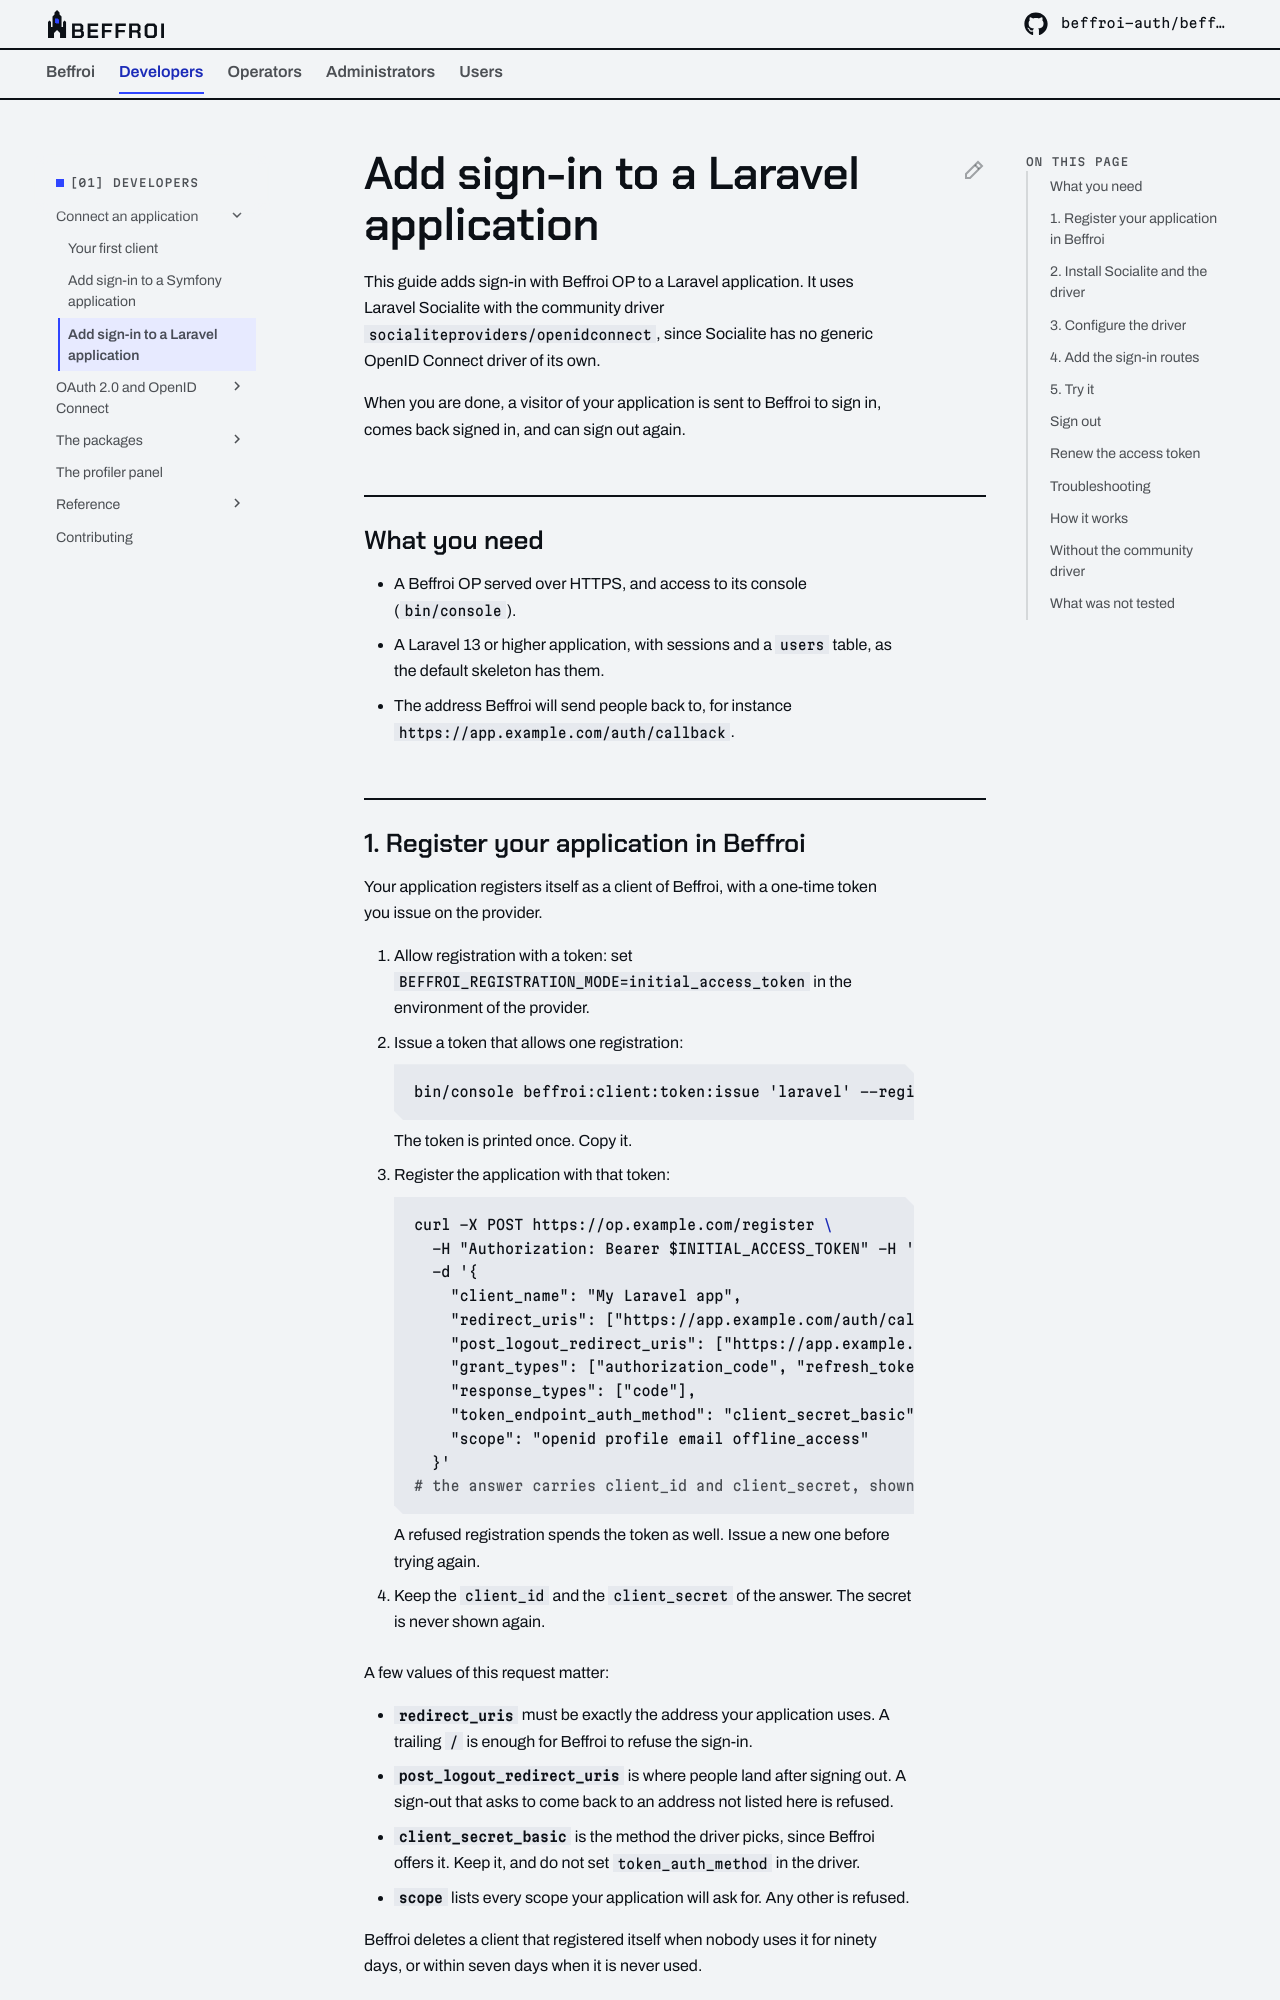

repository: beffroi-auth/docs · page: 0.2/developers/connect/laravel/index.html · generator: mkdocs

---
title: Add sign-in to a Laravel application
description: 'Let people sign in to your Laravel application with Beffroi OP, using Laravel Socialite and the socialiteproviders/openidconnect driver.'
---

# Add sign-in to a Laravel application

This guide adds sign-in with Beffroi OP to a Laravel application. It uses Laravel Socialite with the community
driver `socialiteproviders/openidconnect`, since Socialite has no generic OpenID Connect driver of its own.

When you are done, a visitor of your application is sent to Beffroi to sign in, comes back signed in, and can
sign out again.

## What you need

- A Beffroi OP served over HTTPS, and access to its console (`bin/console`).
- A Laravel 13 or higher application, with sessions and a `users` table, as the default skeleton has them.
- The address Beffroi will send people back to, for instance `https://app.example.com/auth/callback`.
